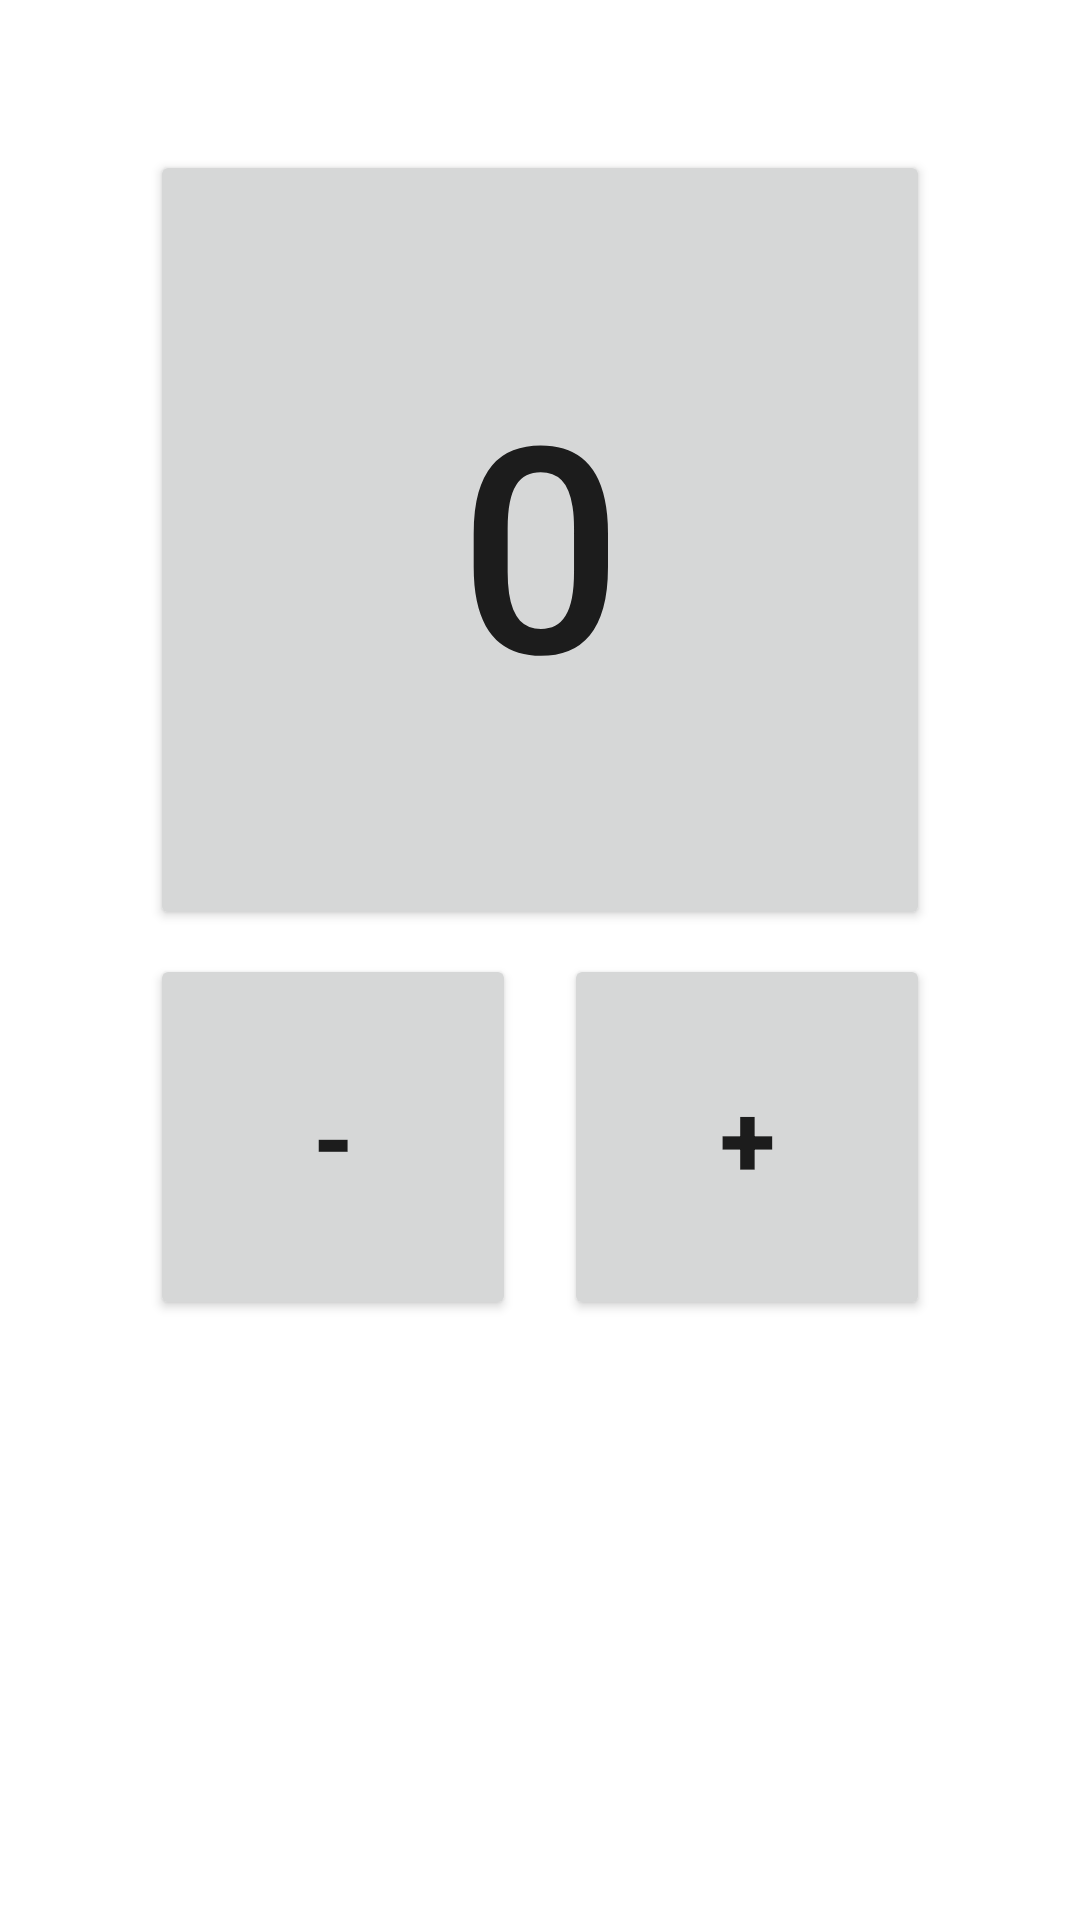

Here is an Android app screen rendered from its layout file. Give the layout XML and the strings, colors and styles it references.
<!-- AndroidManifest.xml: application theme Theme.TestKotlin -->
<!-- res/layout/activity_entry.xml -->
<?xml version="1.0" encoding="utf-8"?>
<androidx.drawerlayout.widget.DrawerLayout xmlns:android="http://schemas.android.com/apk/res/android"
    xmlns:app="http://schemas.android.com/apk/res-auto"
    xmlns:tools="http://schemas.android.com/tools"
    android:id="@+id/drawerLayout"
    android:layout_width="match_parent"
    android:layout_height="match_parent"
    tools:context=".EntryActivity">

    <androidx.constraintlayout.widget.ConstraintLayout
        android:layout_width="match_parent"
        android:layout_height="match_parent">

        <Button
            android:id="@+id/btnPlus"
            android:layout_width="@dimen/zero_dp"
            android:layout_height="@dimen/zero_dp"
            android:layout_marginStart="@dimen/min_indent"
            android:layout_marginTop="@dimen/min_indent"
            android:text="@string/plus"
            android:textSize="@dimen/big_text_size"
            android:textStyle="bold"
            app:layout_constraintDimensionRatio="1:1"
            app:layout_constraintEnd_toEndOf="@+id/btnPoints"
            app:layout_constraintStart_toStartOf="@+id/guideline3"
            app:layout_constraintTop_toBottomOf="@+id/btnPoints"
            tools:ignore="TextContrastCheck" />

        <Button
            android:id="@+id/btnMinus"
            android:layout_width="@dimen/zero_dp"
            android:layout_height="@dimen/zero_dp"
            android:layout_marginTop="@dimen/min_indent"
            android:layout_marginEnd="@dimen/min_indent"
            android:text="@string/minus"
            android:textSize="@dimen/big_text_size"
            android:textStyle="bold"
            app:layout_constraintDimensionRatio="1:1"
            app:layout_constraintEnd_toStartOf="@+id/guideline3"
            app:layout_constraintStart_toStartOf="@+id/btnPoints"
            app:layout_constraintTop_toBottomOf="@+id/btnPoints"
            tools:ignore="TextContrastCheck" />

        <androidx.constraintlayout.widget.Guideline
            android:id="@+id/guideline3"
            android:layout_width="wrap_content"
            android:layout_height="wrap_content"
            android:orientation="vertical"
            app:layout_constraintGuide_percent="0.5" />

        <Button
            android:id="@+id/btnPoints"
            android:layout_width="@dimen/zero_dp"
            android:layout_height="@dimen/zero_dp"
            android:layout_marginStart="@dimen/fifty_dp"
            android:layout_marginTop="@dimen/fifty_dp"
            android:layout_marginEnd="@dimen/fifty_dp"
            android:clickable="false"
            android:text="@string/zero"
            android:textAlignment="center"
            android:textSize="@dimen/extra_large_text_size"
            app:layout_constraintDimensionRatio="1:1"
            app:layout_constraintEnd_toEndOf="parent"
            app:layout_constraintStart_toStartOf="parent"
            app:layout_constraintTop_toTopOf="parent" />
    </androidx.constraintlayout.widget.ConstraintLayout>

    <com.google.android.material.navigation.NavigationView
        android:id="@+id/nav_view"
        android:layout_width="wrap_content"
        android:layout_height="match_parent"
        android:layout_gravity="start"
        android:fitsSystemWindows="true"
        app:menu="@menu/nav_menu" />

</androidx.drawerlayout.widget.DrawerLayout>
<!-- resources referenced by this layout -->
<resources>
  <dimen name="big_text_size">34sp</dimen>
  <dimen name="extra_large_text_size">96sp</dimen>
  <dimen name="fifty_dp">50dp</dimen>
  <dimen name="min_indent">8dp</dimen>
  <dimen name="zero_dp">0dp</dimen>
  <string name="minus" translatable="false">-</string>
  <string name="plus" translatable="false">+</string>
  <string name="zero">0</string>
  <style name="Theme.TestKotlin" parent="Theme.MaterialComponents.DayNight.DarkActionBar">
          
          <item name="colorPrimary">@color/gold</item>
          <item name="colorPrimaryVariant">@color/gold_dark</item>
          <item name="colorOnPrimary">@color/black</item>
          
          <item name="colorSecondary">@color/teal_200</item>
          <item name="colorSecondaryVariant">@color/teal_700</item>
          <item name="colorOnSecondary">@color/black</item>
          
          <item name="android:statusBarColor" tools:targetApi="l">?attr/colorPrimaryVariant</item>
          
      </style>
  <color name="gold">#FFD700</color>
  <color name="gold_dark">#DAA520</color>
  <color name="black">#FF000000</color>
  <color name="teal_200">#FF03DAC5</color>
  <color name="teal_700">#FF018786</color>
</resources>
